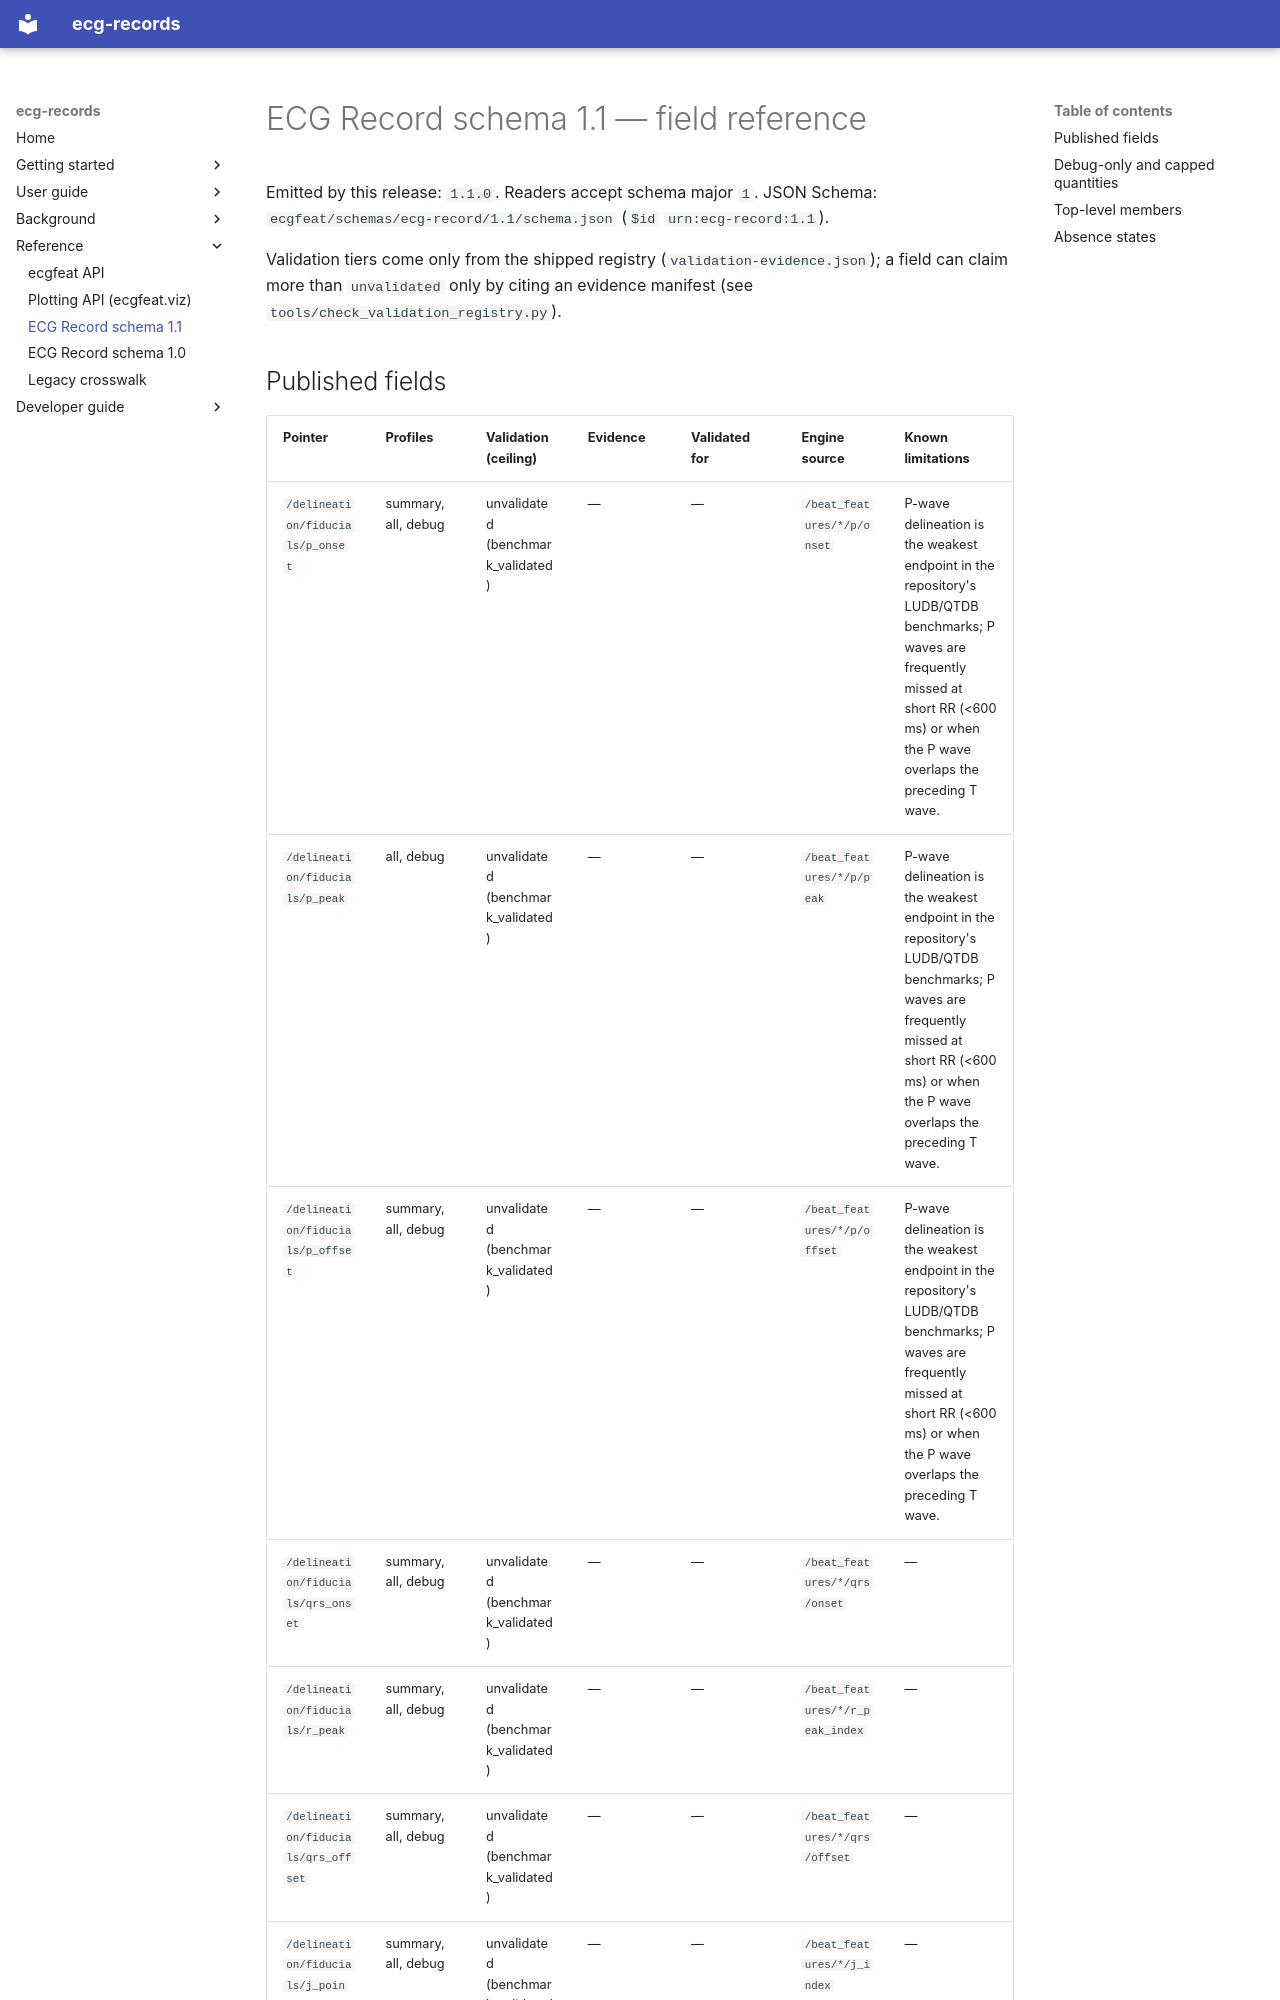

repository: humansys-lab/ecg-records · page: reference/ecg-record-schema-1.1/index.html · generator: mkdocs

<!-- Generated by tools/build_docs.py from the installed packages; do not edit by hand. -->

# ECG Record schema 1.1 — field reference

Emitted by this release: `1.1.0`. Readers accept schema major `1`. JSON Schema: `ecgfeat/schemas/ecg-record/1.1/schema.json` (`$id` `urn:ecg-record:1.1`).

Validation tiers come only from the shipped registry (`validation-evidence.json`); a field can claim more than `unvalidated` only by citing an evidence manifest (see `tools/check_validation_registry.py`).
